Photos from the image-classification dataset "split" in the GitHub repository Fattimm/atelier_prepa_donnees_images. Its 6 classes are: cardboard, glass, metal, paper, plastic, trash.

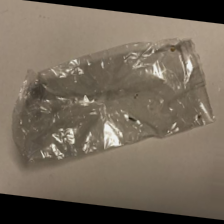
Label: trash

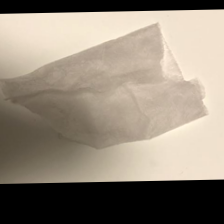
Label: trash

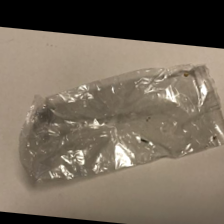
Label: trash

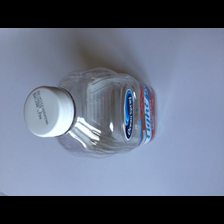
Label: plastic

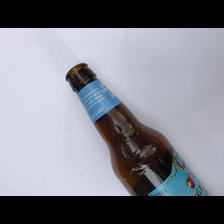
Label: glass

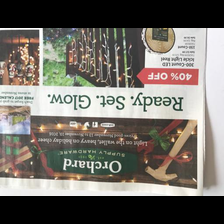
Label: paper
